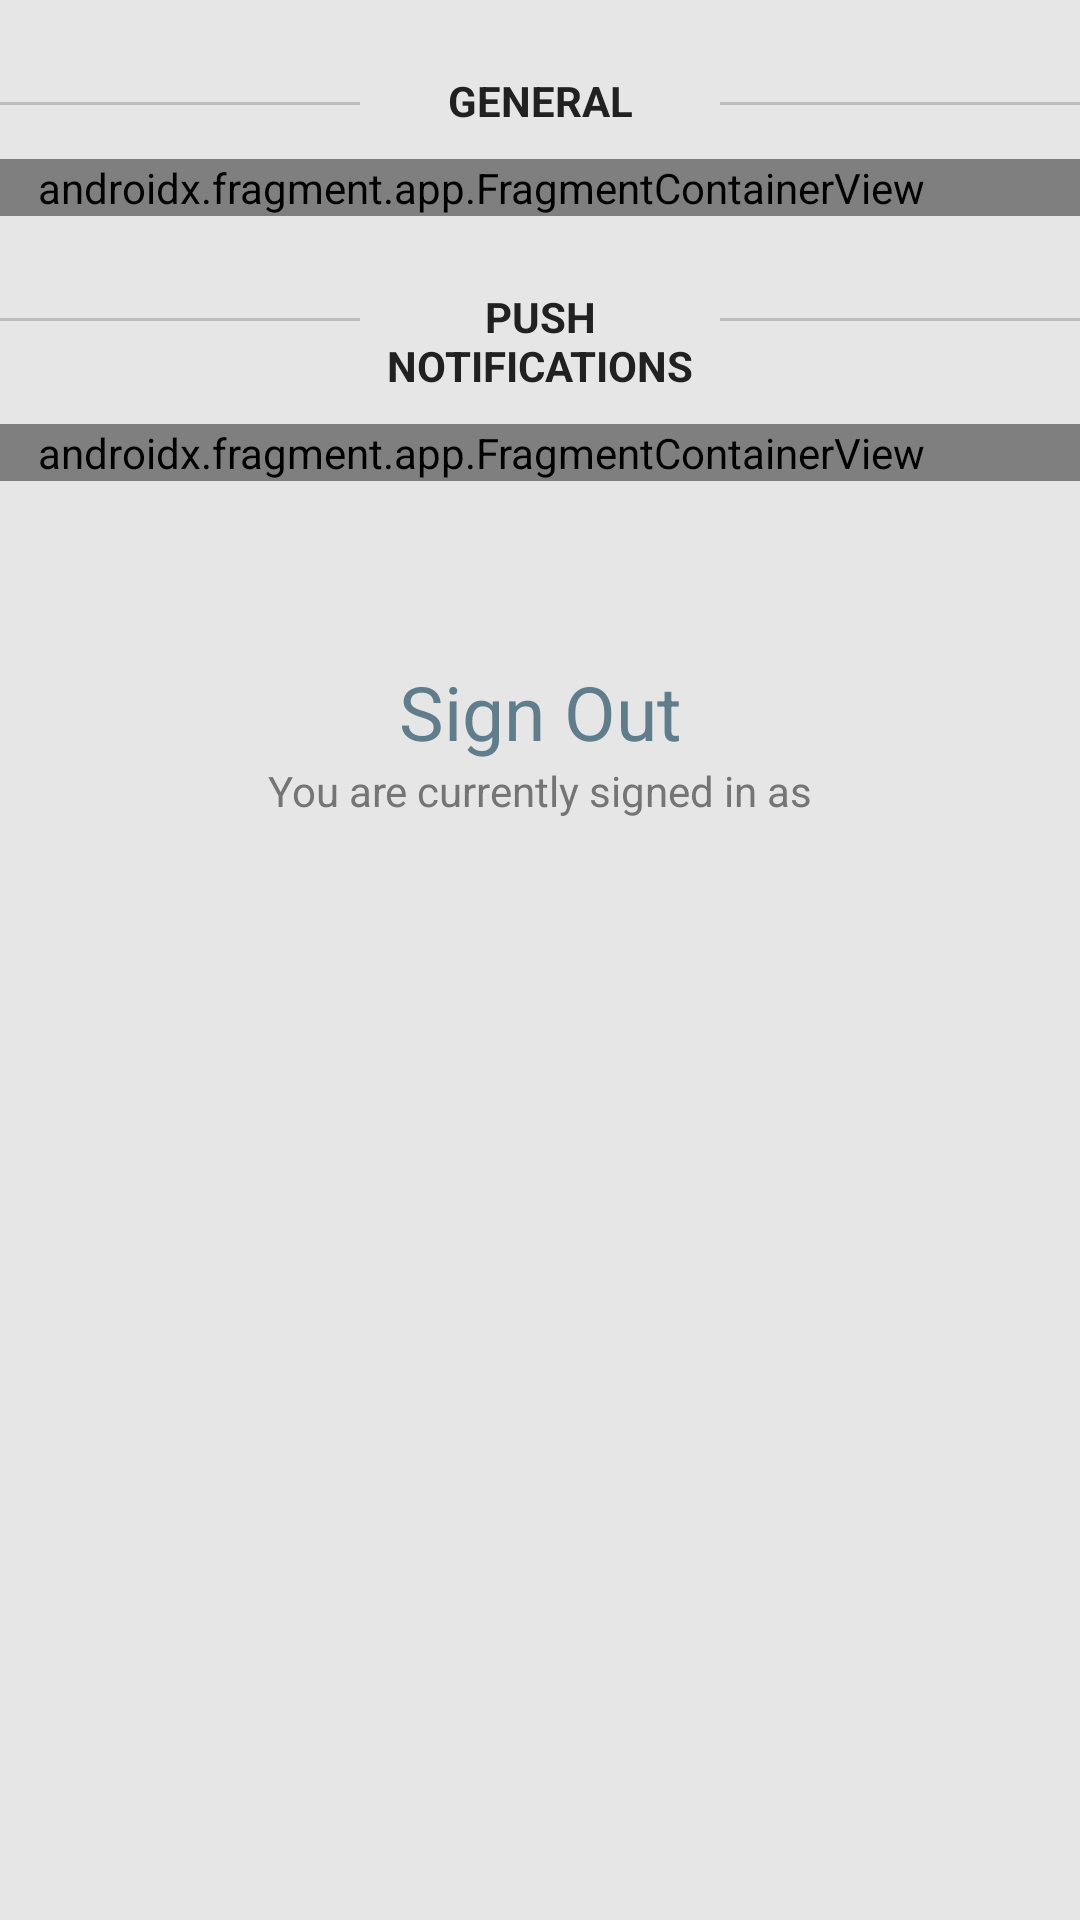

The Android layout XML behind this screen, and the referenced resources:
<!-- AndroidManifest.xml: application theme AppTheme -->
<!-- res/layout/fragment_settings.xml -->
<?xml version="1.0" encoding="utf-8"?>
<androidx.constraintlayout.widget.ConstraintLayout xmlns:android="http://schemas.android.com/apk/res/android"
    xmlns:app="http://schemas.android.com/apk/res-auto"
    xmlns:tools="http://schemas.android.com/tools"
    android:layout_width="match_parent"
    android:layout_height="match_parent"
    tools:context=".view.SettingsFragment"
    android:background="@color/colorPageDivider">

    <LinearLayout
        android:id="@+id/tv_title_general"
        android:layout_width="match_parent"
        android:layout_height="wrap_content"
        android:orientation="horizontal"
        android:paddingTop="24dp"
        app:layout_constraintStart_toStartOf="parent"
        app:layout_constraintTop_toTopOf="parent">

        <View
            android:layout_width="0dp"
            android:layout_height="1dp"
            android:layout_marginTop="10dp"
            android:layout_weight="1"
            android:background="@color/colorDivider" />
        <TextView
            android:layout_width="0dp"
            android:layout_height="wrap_content"
            android:layout_weight="1"
            android:gravity="center"
            android:text="@string/settings_general"
            android:textAllCaps="true"
            android:textColor="@color/colorPrimaryText"
            android:textSize="14sp"
            android:textStyle="bold"/>
        <View
            android:layout_width="0dp"
            android:layout_height="1dp"
            android:layout_marginTop="10dp"
            android:layout_weight="1"
            android:background="@color/colorDivider" />
    </LinearLayout>

    <androidx.fragment.app.FragmentContainerView
        android:id="@+id/tv_pref_general_settings"
        android:name="com.example.android.skoob.view.SettingsFragment$GeneralPreferenceFragment"
        android:layout_width="match_parent"
        android:layout_height="wrap_content"
        android:layout_marginTop="10dp"
        android:layout_marginLeft="-40dp"
        android:layout_marginStart="-40dp"
        app:layout_constraintStart_toStartOf="parent"
        app:layout_constraintTop_toBottomOf="@+id/tv_title_general"
        android:background="#FFFFFF"/>

    <LinearLayout
        android:id="@+id/tv_title_notifications"
        android:layout_width="match_parent"
        android:layout_height="wrap_content"
        android:orientation="horizontal"
        android:paddingTop="24dp"
        app:layout_constraintStart_toStartOf="parent"
        app:layout_constraintTop_toBottomOf="@+id/tv_pref_general_settings">

        <View
            android:layout_width="0dp"
            android:layout_height="1dp"
            android:layout_marginTop="10dp"
            android:layout_weight="1"
            android:background="@color/colorDivider" />
        <TextView
            android:layout_width="0dp"
            android:layout_height="wrap_content"
            android:layout_weight="1"
            android:gravity="center"
            android:text="@string/setting_notifications"
            android:textAllCaps="true"
            android:textColor="@color/colorPrimaryText"
            android:textSize="14sp"
            android:textStyle="bold"/>
        <View
            android:layout_width="0dp"
            android:layout_height="1dp"
            android:layout_marginTop="10dp"
            android:layout_weight="1"
            android:background="@color/colorDivider" />
    </LinearLayout>

    <androidx.fragment.app.FragmentContainerView
        android:id="@+id/tv_pref_notifications_settings"
        android:name="com.example.android.skoob.view.SettingsFragment$NotificationsPreferenceFragment"
        android:layout_width="match_parent"
        android:layout_height="wrap_content"
        android:layout_marginTop="10dp"
        android:layout_marginLeft="-40dp"
        android:layout_marginStart="-40dp"
        android:background="#FFFFFF"
        app:layout_constraintStart_toStartOf="parent"
        app:layout_constraintTop_toBottomOf="@+id/tv_title_notifications" />

    <TextView
        android:id="@+id/tv_signOut"
        android:layout_width="wrap_content"
        android:layout_height="wrap_content"
        android:layout_marginTop="60dp"
        android:text="@string/signOut_message"
        android:textColor="@color/colorAccent"
        android:textSize="@dimen/detail_title_text_size"
        app:layout_constraintEnd_toStartOf="@+id/guideline3"
        app:layout_constraintStart_toStartOf="@+id/guideline3"
        app:layout_constraintTop_toBottomOf="@+id/tv_pref_notifications_settings" />

    <TextView
        android:id="@+id/tv_info_message"
        android:layout_width="wrap_content"
        android:layout_height="wrap_content"
        android:text="@string/auth_info_messageIntro"
        android:textColor="@color/colorSecondaryText"
        app:layout_constraintEnd_toStartOf="@+id/guideline3"
        app:layout_constraintStart_toStartOf="@+id/guideline3"
        app:layout_constraintTop_toBottomOf="@+id/tv_signOut" />

    <TextView
        android:id="@+id/tv_userEmail"
        android:layout_width="wrap_content"
        android:layout_height="wrap_content"
        tools:text="blaBla@gmail.com"
        android:textColor="@color/colorSecondaryText"
        app:layout_constraintEnd_toStartOf="@+id/guideline3"
        app:layout_constraintStart_toStartOf="@+id/guideline3"
        app:layout_constraintTop_toBottomOf="@+id/tv_info_message" />

    <androidx.constraintlayout.widget.Guideline
        android:id="@+id/guideline3"
        android:layout_width="wrap_content"
        android:layout_height="wrap_content"
        android:orientation="vertical"
        app:layout_constraintGuide_percent="0.50" />

</androidx.constraintlayout.widget.ConstraintLayout>
<!-- resources referenced by this layout -->
<resources>
  <color name="colorAccent">#607D8B</color>
  <color name="colorDivider">#BDBDBD</color>
  <color name="colorPageDivider">#e6e6e6</color>
  <color name="colorPrimaryText">#212121</color>
  <color name="colorSecondaryText">#757575</color>
  <dimen name="detail_title_text_size">25sp</dimen>
  <string name="auth_info_messageIntro">You are currently signed in as</string>
  <string name="setting_notifications">Push Notifications</string>
  <string name="settings_general">General</string>
  <string name="signOut_message">Sign Out</string>
  <style name="AppTheme" parent="Theme.AppCompat.Light.DarkActionBar">
          
          <item name="colorPrimary">@color/colorPrimary</item>
          <item name="colorPrimaryDark">@color/colorPrimaryDark</item>
          <item name="colorAccent">@color/colorAccent</item>
      </style>
  <color name="colorPrimary">#3F51B5</color>
  <color name="colorPrimaryDark">#303F9F</color>
</resources>
